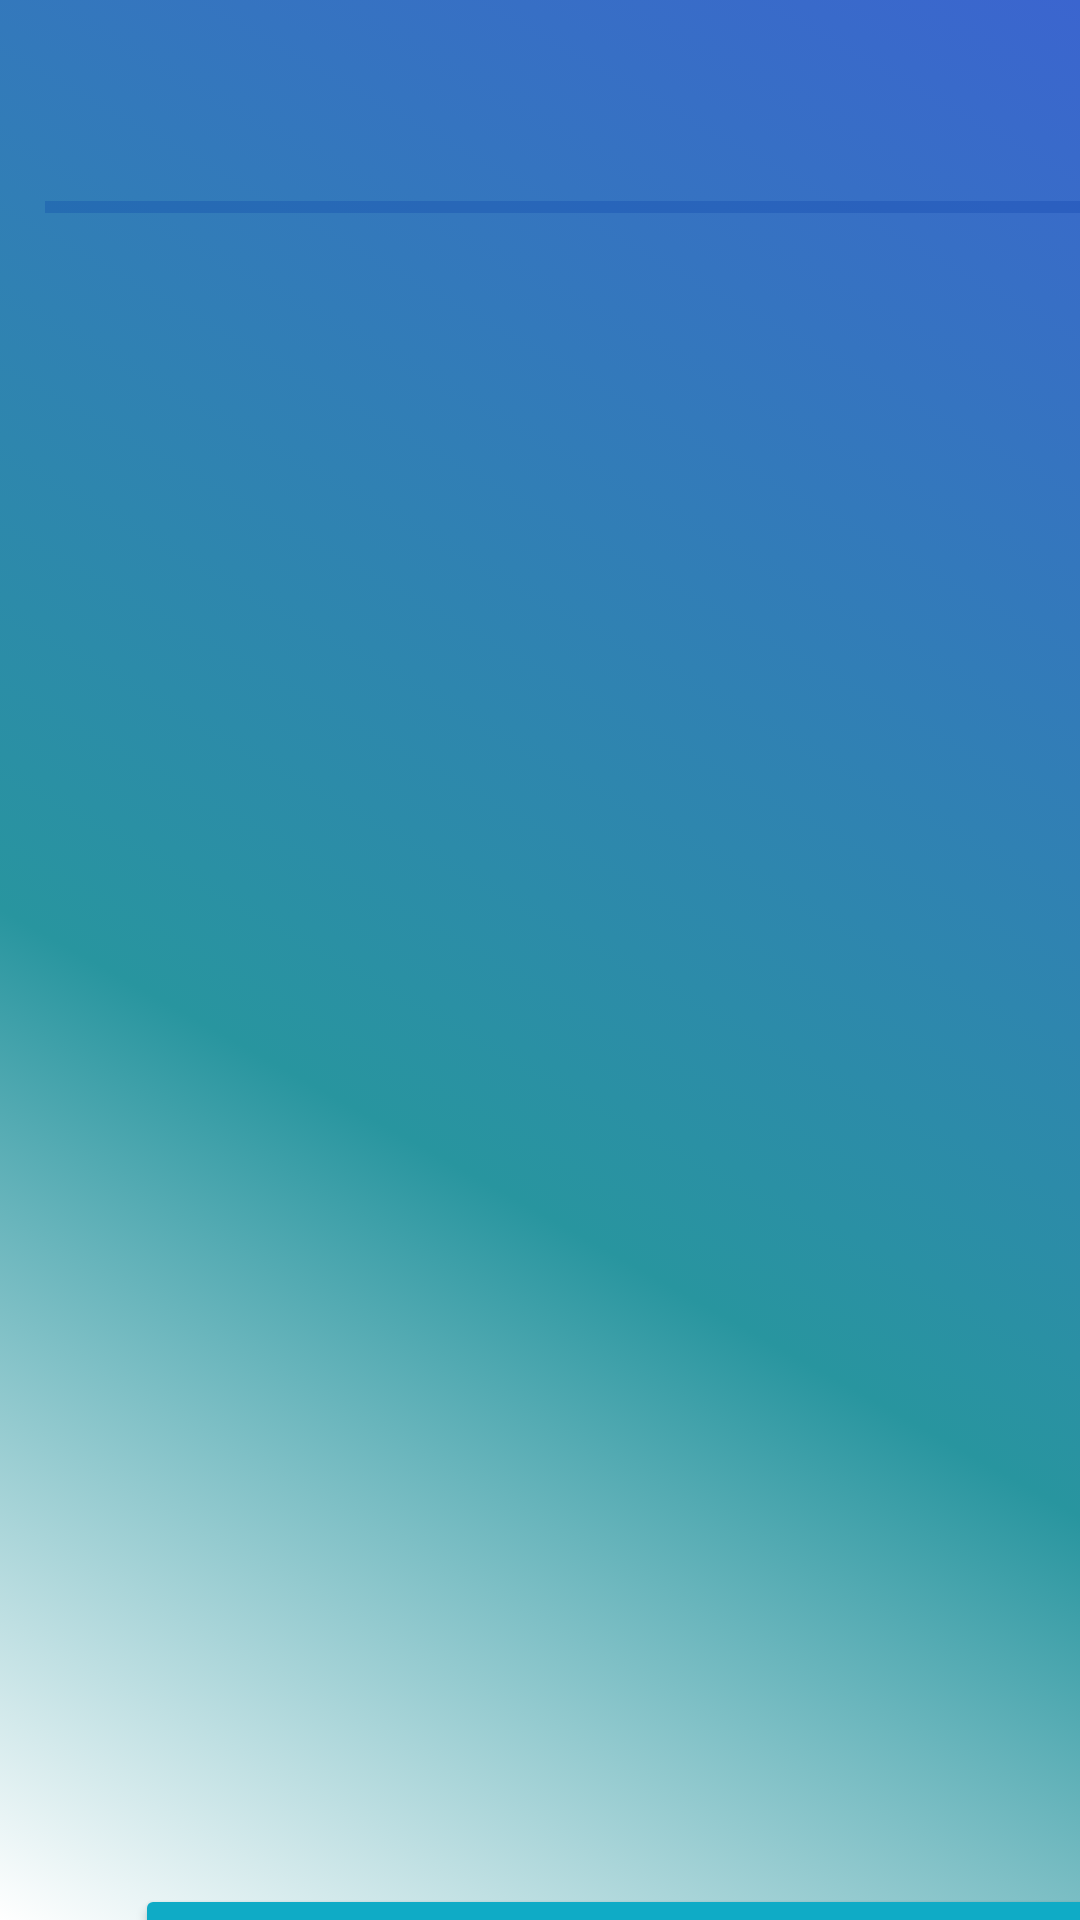

Write the Android layout XML for this screen, with the resource values it uses.
<!-- AndroidManifest.xml: application theme Theme.WaterCalc -->
<!-- res/layout/activity_water.xml -->
<?xml version="1.0" encoding="utf-8"?>
<androidx.constraintlayout.widget.ConstraintLayout xmlns:android="http://schemas.android.com/apk/res/android"
    xmlns:app="http://schemas.android.com/apk/res-auto"
    xmlns:tools="http://schemas.android.com/tools"
    android:layout_width="match_parent"
    android:layout_height="match_parent"
    android:onClick="Drink"
    android:scrollbarThumbHorizontal="@color/purple_700"
    tools:context=".WaterActivity">

    <FrameLayout
        android:layout_width="match_parent"
        android:layout_height="match_parent"
        app:layout_constraintBottom_toBottomOf="parent"
        app:layout_constraintEnd_toEndOf="parent"
        app:layout_constraintStart_toStartOf="parent"
        app:layout_constraintTop_toTopOf="parent">

        <LinearLayout
            android:layout_width="match_parent"
            android:layout_height="match_parent"
            android:background="@drawable/gradient1"
            android:orientation="vertical">

            <ProgressBar
                android:id="@+id/progressBar"
                style="?android:attr/progressBarStyleHorizontal"
                android:layout_width="388dp"
                android:layout_height="78dp"
                android:layout_marginStart="15dp"
                android:layout_marginTop="30dp"
                android:max="100"
                android:progressBackgroundTint="#073DA6"
                android:scrollbarThumbHorizontal="@color/purple_700" />

            <ImageView
                android:id="@+id/imageView"
                android:layout_width="242dp"
                android:layout_height="500dp"
                android:layout_marginStart="90dp"
                android:contentDescription="@string/todo"
                app:srcCompat="@drawable/glassanimation1" />

            <Button
                android:id="@+id/button3"
                android:layout_width="344dp"
                android:layout_height="84dp"
                android:layout_marginStart="45dp"
                android:layout_marginTop="20dp"
                android:backgroundTint="#0FABC6"
                android:text="@string/water_cupRu"
                android:textSize="20sp" />

        </LinearLayout>
    </FrameLayout>

</androidx.constraintlayout.widget.ConstraintLayout>
<!-- resources referenced by this layout -->
<resources>
  <!-- drawable glassanimation1 (drawable) -->
  <?xml version="1.0" encoding="utf-8"?>
  <animation-list xmlns:android="http://schemas.android.com/apk/res/android" android:oneshot="true">
      <item android:drawable="@drawable/prozrachno1" android:duration="0"/>
      <item android:drawable="@drawable/emptyglass0" android:duration="800"/>
      <item android:drawable="@drawable/emptyglass0_1" android:duration="800"/>
  
      <item android:drawable="@drawable/emptyglass1" android:duration="800"/>
      <item android:drawable="@drawable/emptyglass1_2" android:duration="800"/>
      <item android:drawable="@drawable/emptyglass" android:duration="800"/>
      <item android:drawable="@drawable/emptyglass1_2_3" android:duration="800"/>
      <item android:drawable="@drawable/emptyglass2" android:duration="800"/>
      <item android:drawable="@drawable/emptyglass2_3" android:duration="800"/>
      <item android:drawable="@drawable/emptyglass3" android:duration="2000"/>
      <item android:drawable="@drawable/emptyglass0" android:duration="800"/>
  </animation-list>
  <!-- drawable gradient1 (drawable) -->
  <?xml version="1.0" encoding="utf-8"?>
  <selector xmlns:android="http://schemas.android.com/apk/res/android">
      <item>
          <shape>
              <gradient
              android:startColor="#3B65CF"
              android:centerColor="#28959F"
  
                  android:centerX="0.6"
              android:endColor="@color/white"
              android:angle="225"
  
              />
  
          </shape>
      </item>
  </selector>
  <string name="todo">TODO</string>
  <string name="water_cupRu">Стакан воды!</string>
  <style name="Theme.WaterCalc" parent="Theme.MaterialComponents.DayNight.DarkActionBar">
          
          <item name="colorPrimary">@color/purple_500</item>
          <item name="colorPrimaryVariant">@color/purple_700</item>
          <item name="colorOnPrimary">@color/white</item>
          
          <item name="colorSecondary">@color/teal_200</item>
          <item name="colorSecondaryVariant">@color/teal_700</item>
          <item name="colorOnSecondary">@color/black</item>
          
          <item name="android:statusBarColor" tools:targetApi="l">?attr/colorPrimaryVariant</item>
          
      </style>
  <!-- drawable prozrachno1 (drawable) -->
  <?xml version="1.0" encoding="utf-8"?>
  <selector xmlns:android="http://schemas.android.com/apk/res/android">
      <item>
          <shape
  
                  android:startColor="#000FABC6"
                  >
  
  
  
          </shape>
      </item>
  </selector>
  <!-- drawable emptyglass0: jpg bitmap (drawable-v24, 9503 bytes) -->
  <!-- drawable emptyglass0_1: jpg bitmap (drawable-v24, 13018 bytes) -->
  <!-- drawable emptyglass1: jpg bitmap (drawable-v24, 12313 bytes) -->
  <!-- drawable emptyglass1_2: jpg bitmap (drawable-v24, 12663 bytes) -->
  <!-- drawable emptyglass: jpg bitmap (drawable-v24, 16537 bytes) -->
  <!-- drawable emptyglass1_2_3: jpg bitmap (drawable-v24, 13720 bytes) -->
  <!-- drawable emptyglass2: jpg bitmap (drawable-v24, 16887 bytes) -->
  <!-- drawable emptyglass2_3: jpg bitmap (drawable-v24, 17106 bytes) -->
  <!-- drawable emptyglass3: jpg bitmap (drawable-v24, 17694 bytes) -->
  <!-- not gathered from this repository: default colours our renderer supplied (Android Studio template values) -->
  <color name="purple_500">#FF6200EE</color>
  <color name="purple_700">#FF3700B3</color>
  <color name="teal_200">#FF03DAC5</color>
  <color name="teal_700">#FF018786</color>
  <color name="black">#FF000000</color>
  <color name="white">#FFFFFFFF</color>
</resources>
